Labelled photos from "traffic_light", an image-classification folder in Mplus0/Smart-Community. The possible labels are: green, red, yellow.

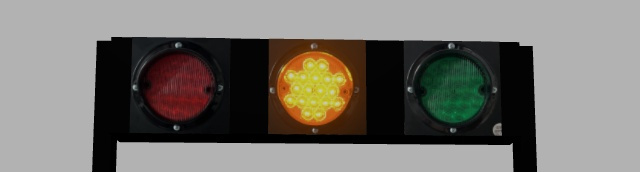
Label: yellow

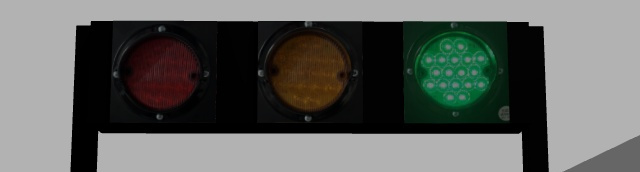
Label: green

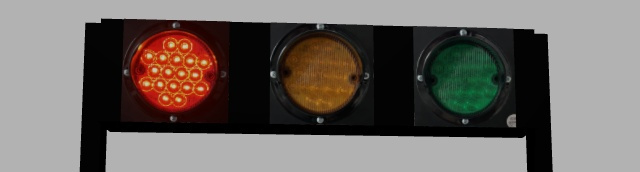
Label: red

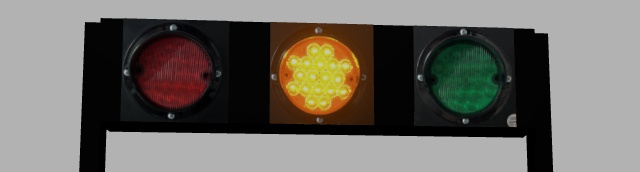
Label: yellow

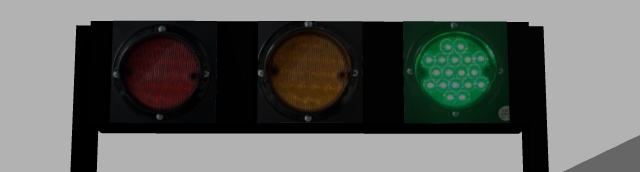
Label: green

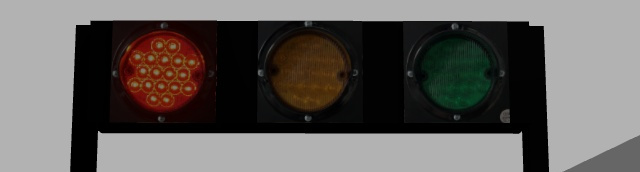
Label: red
